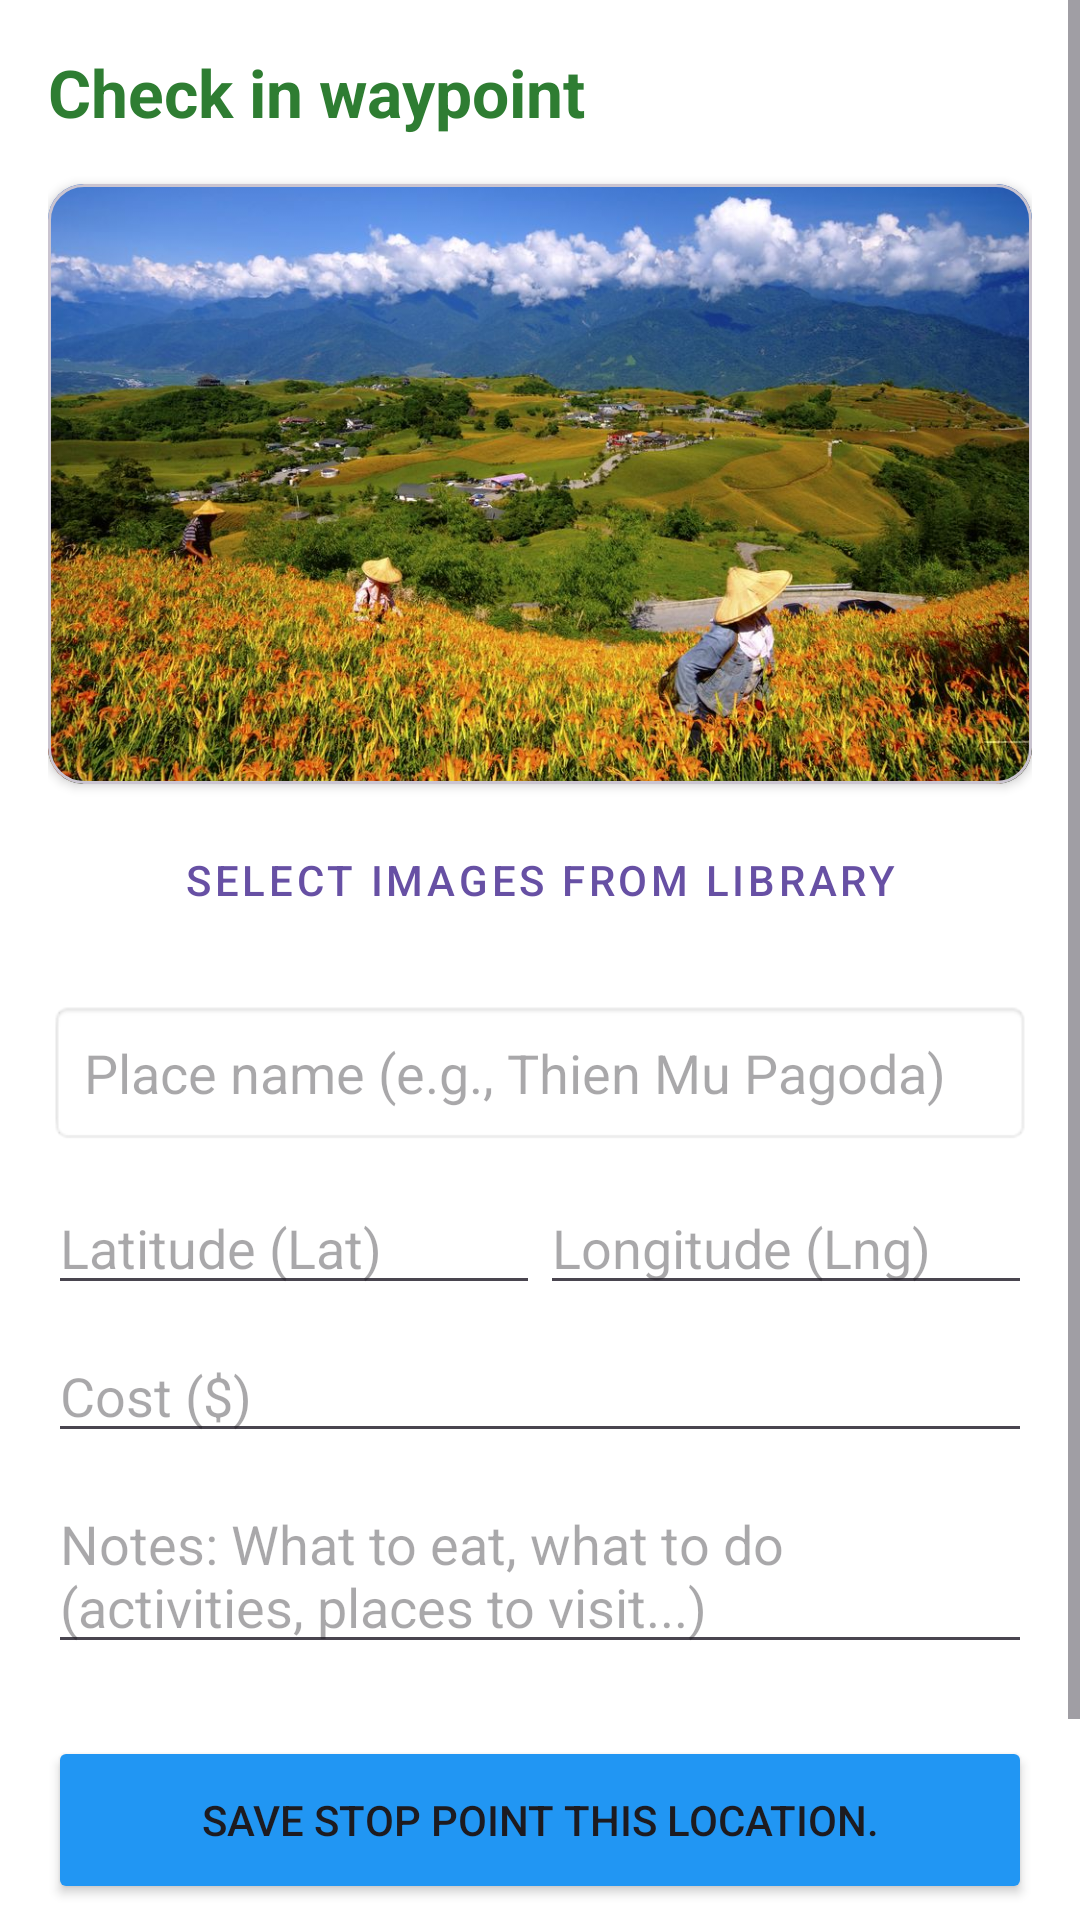

Reconstruct the res/layout file that produces this screen, plus the resources it refers to.
<!-- AndroidManifest.xml: application theme Theme.MyCurrentTour -->
<!-- res/layout/activity_add_waypoint.xml -->
<?xml version="1.0" encoding="utf-8"?>
<ScrollView xmlns:android="http://schemas.android.com/apk/res/android"
    xmlns:app="http://schemas.android.com/apk/res-auto"
    android:layout_width="match_parent"
    android:layout_height="match_parent"
    android:background="#FFFFFF">

    <LinearLayout
        android:layout_width="match_parent"
        android:layout_height="wrap_content"
        android:orientation="vertical"
        android:padding="16dp">

        <TextView
            android:layout_width="wrap_content"
            android:layout_height="wrap_content"
            android:text="Check in waypoint"
            android:textSize="22sp"
            android:textStyle="bold"
            android:textColor="#2E7D32"
            android:layout_marginBottom="16dp"/>

        <com.google.android.material.card.MaterialCardView
            android:layout_width="match_parent"
            android:layout_height="200dp"
            app:cardCornerRadius="12dp"
            app:cardElevation="2dp">
            <ImageView
                android:id="@+id/imgWpPreview"
                android:layout_width="match_parent"
                android:layout_height="match_parent"
                android:scaleType="centerCrop"
                android:src="@drawable/centralvietnam" />
        </com.google.android.material.card.MaterialCardView>

        <Button
            android:id="@+id/btnSelectImg"
            style="@style/Widget.MaterialComponents.Button.OutlinedButton"
            android:layout_width="match_parent"
            android:layout_height="wrap_content"
            android:layout_marginTop="8dp"
            android:text="SELECT IMAGES FROM LIBRARY"
            app:icon="@android:drawable/ic_menu_camera" />

        <View android:layout_width="match_parent" android:layout_height="16dp"/>

        <EditText
            android:id="@+id/edtWpName"
            android:layout_width="match_parent"
            android:layout_height="wrap_content"
            android:hint="Place name (e.g., Thien Mu Pagoda)"
            android:padding="12dp"
            android:background="@android:drawable/editbox_background_normal"
            android:layout_marginBottom="12dp"/>

        <LinearLayout
            android:layout_width="match_parent"
            android:layout_height="wrap_content"
            android:orientation="horizontal">
            <EditText
                android:id="@+id/edtWpLat"
                android:layout_width="0dp"
                android:layout_height="wrap_content"
                android:layout_weight="1"
                android:hint="Latitude (Lat)"
                android:inputType="numberDecimal|numberSigned" />
            <EditText
                android:id="@+id/edtWpLng"
                android:layout_width="0dp"
                android:layout_height="wrap_content"
                android:layout_weight="1"
                android:hint="Longitude (Lng)"
                android:inputType="numberDecimal|numberSigned" />
        </LinearLayout>

        <EditText
            android:id="@+id/edtWpPrice"
            android:layout_width="match_parent"
            android:layout_height="wrap_content"
            android:hint="Cost ($)"
            android:inputType="number"
            android:layout_marginTop="8dp"/>

        <EditText
            android:id="@+id/edtWpNote"
            android:layout_width="match_parent"
            android:layout_height="wrap_content"
            android:hint="Notes: What to eat, what to do (activities, places to visit...)"
            android:lines="2"
            android:layout_marginTop="8dp"/>

        <Button
            android:id="@+id/btnSaveWp"
            android:layout_width="match_parent"
            android:layout_height="56dp"
            android:text="Save stop point this location."
            android:backgroundTint="#2196F3"
            android:layout_marginTop="24dp" />

        <Button
            android:id="@+id/btnFinishJourney"
            android:layout_width="match_parent"
            android:layout_height="56dp"
            android:text="Xong tour"
            style="@style/Widget.MaterialComponents.Button.TextButton"
            android:textColor="#F44336"
            android:layout_marginTop="8dp" />

    </LinearLayout>
</ScrollView>
<!-- resources referenced by this layout -->
<resources>
  <!-- drawable centralvietnam: jpg bitmap (drawable, 216477 bytes) -->
  <style name="Theme.MyCurrentTour" parent="Base.Theme.MyCurrentTour" />
  <style name="Base.Theme.MyCurrentTour" parent="Theme.Material3.DayNight.NoActionBar">
          
          
      </style>
</resources>
